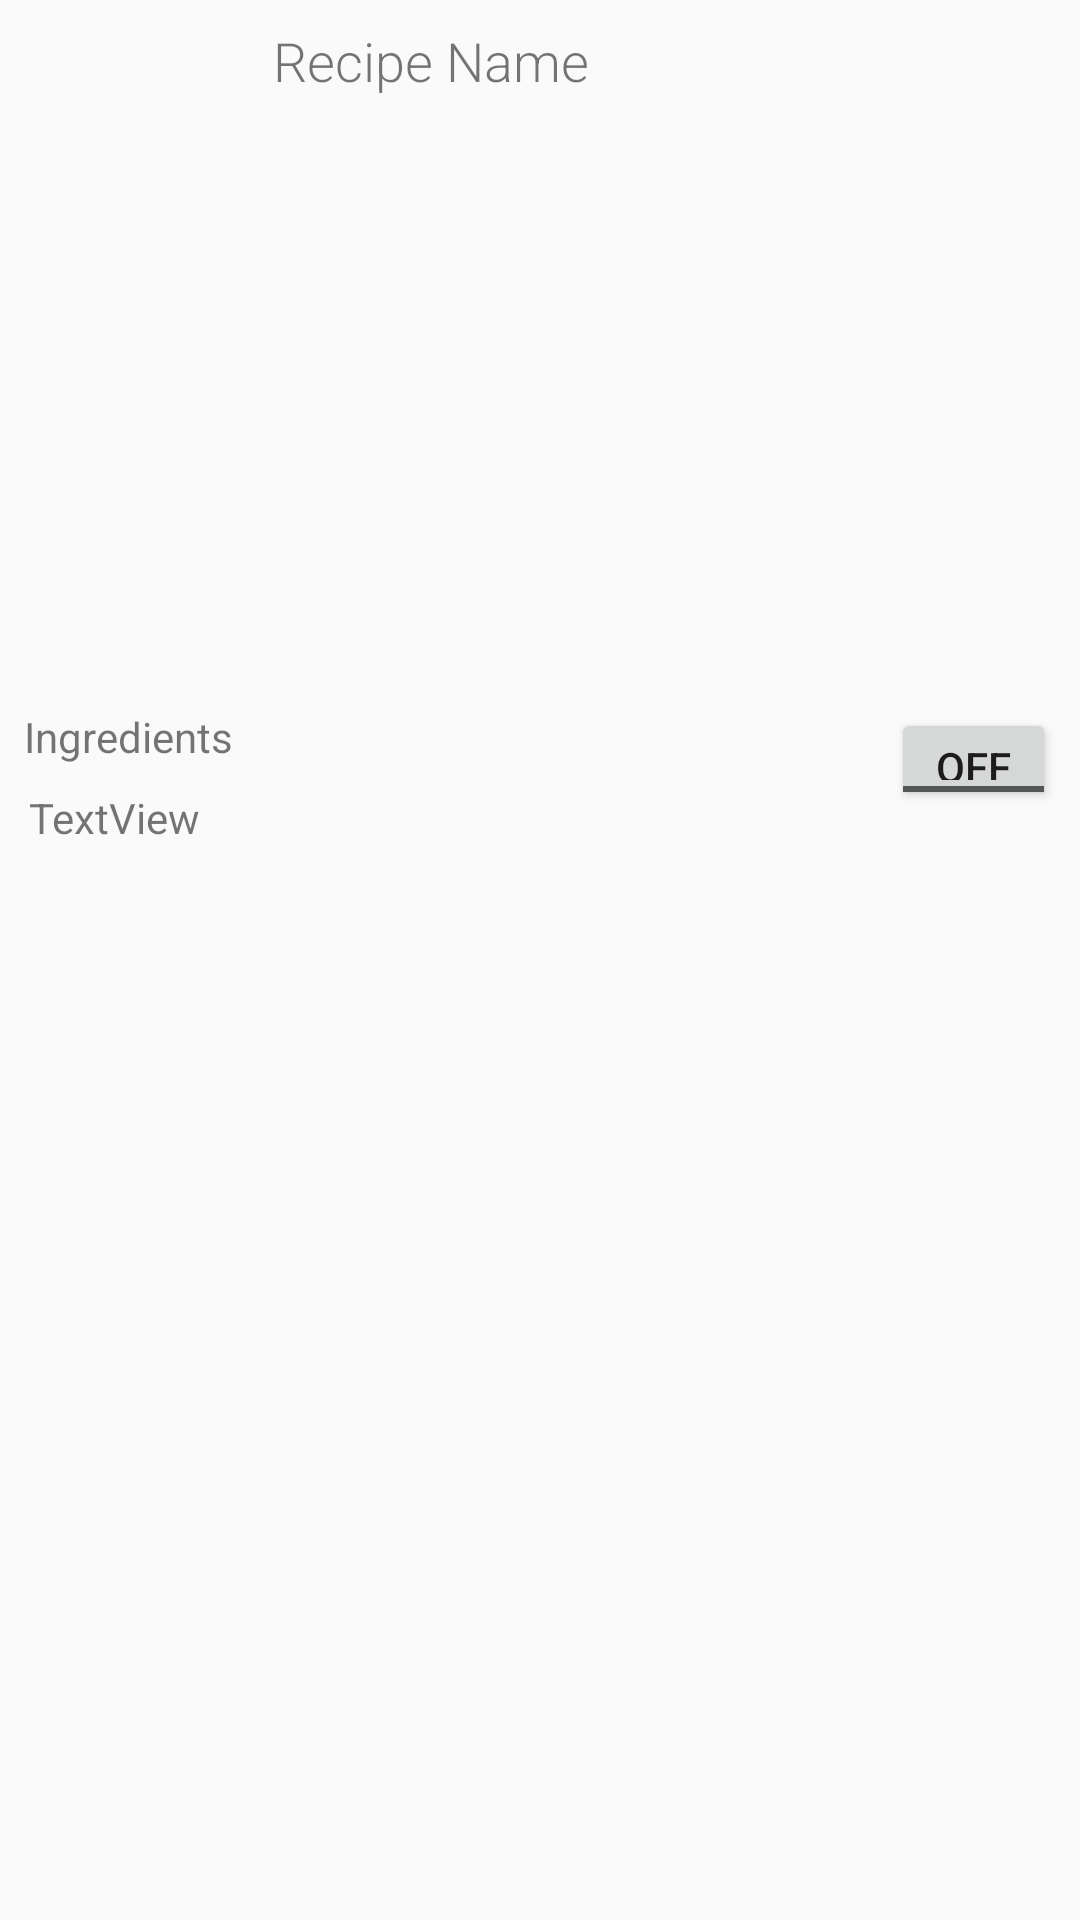

This screen was rendered from an Android layout file. Write that file and the resources it references.
<!-- AndroidManifest.xml: application theme AppTheme -->
<!-- res/layout/activity_recipe_detail.xml -->
<?xml version="1.0" encoding="utf-8"?>
<android.support.constraint.ConstraintLayout xmlns:android="http://schemas.android.com/apk/res/android"
    xmlns:app="http://schemas.android.com/apk/res-auto"
    xmlns:tools="http://schemas.android.com/tools"
    android:layout_width="match_parent"
    android:layout_height="match_parent"
    tools:context="cecs453.android.csulb.edu.recipeapp.RecipeDetailActivity">

    <TextView
        android:id="@+id/recipeName"
        android:layout_width="261dp"
        android:layout_height="32dp"
        android:layout_marginEnd="8dp"
        android:layout_marginLeft="8dp"
        android:layout_marginTop="8dp"
        android:fontFamily="sans-serif-light"
        android:text="Recipe Name"
        android:textSize="18sp"
        app:layout_constraintEnd_toEndOf="parent"
        app:layout_constraintLeft_toLeftOf="parent"
        app:layout_constraintTop_toTopOf="parent" />

    <ToggleButton
        android:id="@+id/favorite"
        android:layout_width="55dp"
        android:layout_height="34dp"
        android:layout_marginEnd="8dp"
        android:layout_marginTop="8dp"
        android:text="Favorite"
        app:layout_constraintEnd_toEndOf="parent"
        app:layout_constraintTop_toBottomOf="@+id/recipeImageView" />

    <ImageView
        android:id="@+id/recipeImageView"
        android:layout_width="239dp"
        android:layout_height="180dp"
        android:layout_marginTop="8dp"
        android:adjustViewBounds="true"
        app:layout_constraintLeft_toLeftOf="parent"
        app:layout_constraintRight_toRightOf="parent"
        app:layout_constraintStart_toStartOf="parent"
        app:layout_constraintTop_toBottomOf="@+id/recipeName"
        app:srcCompat="@mipmap/ic_launcher" />

    <TextView
        android:id="@+id/Ingredients"
        android:layout_width="wrap_content"
        android:layout_height="19dp"
        android:layout_marginStart="8dp"
        android:layout_marginTop="8dp"
        android:text="@string/ingredients"
        app:layout_constraintStart_toStartOf="parent"
        app:layout_constraintTop_toBottomOf="@+id/recipeImageView" />

    <TextView
        android:id="@+id/ingredientList"
        android:layout_width="241dp"
        android:layout_height="194dp"
        android:layout_marginEnd="100dp"
        android:layout_marginTop="8dp"
        android:text="TextView"
        app:layout_constraintEnd_toEndOf="parent"
        app:layout_constraintStart_toStartOf="parent"
        app:layout_constraintTop_toBottomOf="@+id/Ingredients" />

</android.support.constraint.ConstraintLayout>
<!-- resources referenced by this layout -->
<resources>
  <string name="ingredients">Ingredients</string>
  <style name="AppTheme" parent="Theme.AppCompat.Light.DarkActionBar">
          
          <item name="colorPrimary">@color/colorPrimary</item>
          <item name="colorPrimaryDark">@color/colorPrimaryDark</item>
          <item name="colorAccent">@color/colorAccent</item>
  
      </style>
  <color name="colorPrimary">#3F51B5</color>
  <color name="colorPrimaryDark">@color/colorBackgroundDark</color>
  <color name="colorAccent">#FF4081</color>
  <color name="colorBackgroundDark">#669999</color>
</resources>
